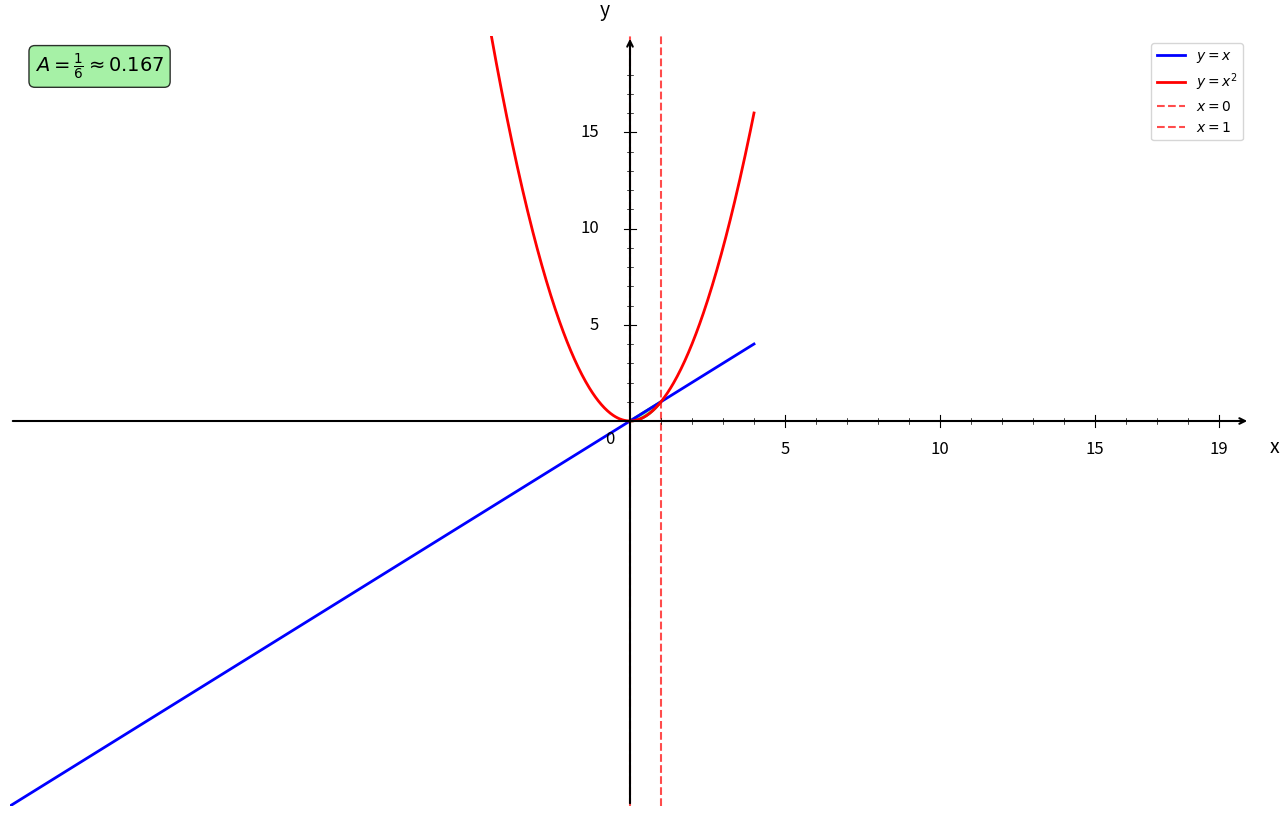

Python code for this plot: (Note: this script raises an exception after producing the figure.)
import numpy as np
import matplotlib.pyplot as plt
from matplotlib.patches import Polygon

plt.figure(figsize=(16, 10))
ax = plt.gca()

# Fonctions
def f1(x):
    return x

def f2(x):
    return x**2

# Bornes d'intégration
a = 0
b = 1

# Intervalles
x1 = np.linspace(-20, 4, 1000)

# Courbes
plt.plot(x1, f1(x1), 'b-', linewidth=2, label=r'$y = x$')
plt.plot(x1, f2(x1), 'r-', linewidth=2, label=r'$y = x^2$')

# Remplissage de l'aire entre les courbes
x_fill = np.linspace(a, b, 100)
y1_fill = f1(x_fill)
y2_fill = f2(x_fill)

# Création du polygone pour l'aire entre les courbes
vertices = list(zip(x_fill, y1_fill)) + list(zip(x_fill[::-1], y2_fill[::-1]))
polygon = Polygon(vertices, facecolor='lightgreen', alpha=0.7, edgecolor='green', linewidth=2)
ax.add_patch(polygon)

# Droites verticales aux bornes
plt.axvline(x=a, color='red', linestyle='--', linewidth=1.5, alpha=0.7, label='$x = 0$')
plt.axvline(x=b, color='red', linestyle='--', linewidth=1.5, alpha=0.7, label='$x = 1$')

# Limites
plt.xlim(-20, 20)
plt.ylim(-20, 20)

# Désactiver ticks automatiques
ax.set_xticks([])
ax.set_yticks([])

# Supprimer spines
for spine in ax.spines.values():
    spine.set_visible(False)

# Tracer les axes avec flèches
ax.annotate("", xy=(20, 0), xytext=(-20, 0),
            arrowprops=dict(arrowstyle="->", color="black", linewidth=1.5))
ax.annotate("", xy=(0, 20), xytext=(0, -20),
            arrowprops=dict(arrowstyle="->", color="black", linewidth=1.5))

# Texte "0"
ax.text(-0.8, -1.2, '0', fontsize=12)

# Graduation manuelle
xticks_major = [5, 10, 15, 19]
yticks_major = [5, 10, 15, 19]

# Axe X grandes graduations
for x in xticks_major:
    ax.plot([x, x], [-0.3, 0.3], color="black", linewidth=0.8)
    ax.text(x, -1.0, str(x), ha='center', va='top', fontsize=12)

# Axe Y grandes graduations
for y in yticks_major:
    if y < 19:
        ax.plot([-0.2, 0.2], [y, y], color="black", linewidth=0.8)
        ax.text(-1.0, y, str(y), ha='right', va='center', fontsize=12)

# Petites graduations intermédiaires
for x in range(1, 20):
    if x not in xticks_major:
        ax.plot([x, x], [-0.15, 0.15], color="black", linewidth=0.5)

for y in range(1, 20):
    if y not in yticks_major and y < 19:
        ax.plot([-0.1, 0.1], [y, y], color="black", linewidth=0.5)

# Labels
plt.xlabel('x', fontsize=14, labelpad=15)
plt.ylabel('y', fontsize=14, labelpad=15, rotation=0)
ax.xaxis.set_label_coords(1.02, 0.48)
ax.yaxis.set_label_coords(0.48, 1.02)

# Légende
plt.legend(fontsize=10, loc='upper right')

# Ajout du calcul de l'aire
aire = 1/6
plt.text(0.02, 0.98, f'$A = \\frac{{1}}{{6}} \\approx {aire:.3f}$', 
         transform=plt.gca().transAxes, fontsize=14, fontweight='bold',
         bbox=dict(boxstyle='round', facecolor='lightgreen', alpha=0.8),
         verticalalignment='top')

# Sauvegarde
plt.savefig('/Users/anthonytabet/Desktop/OptiTABV2/OptiTAB/frontend/cours/graphe/aire_entre_courbes_question2.png', 
            dpi=300, bbox_inches='tight')
plt.show()

print("Graphique 'aire_entre_courbes_question2.png' créé avec succès!")
